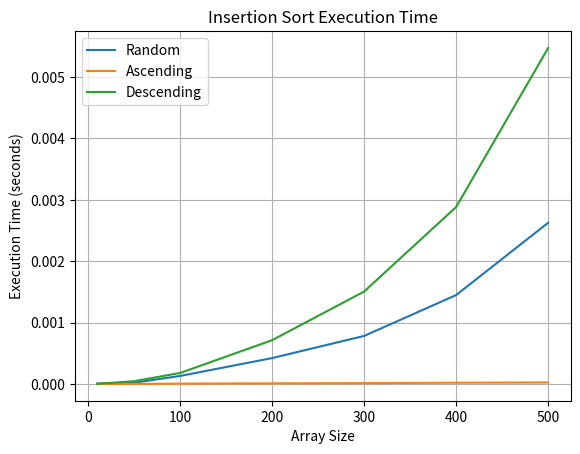

Recreate this plot in Python.
import random
import time
import matplotlib.pyplot as plt

def insertion_sort(arr):
    for i in range(1, len(arr)):
        key = arr[i]
        j = i - 1
        while j >= 0 and key < arr[j]:
            arr[j + 1] = arr[j]
            j -= 1
        arr[j + 1] = key
    return arr

def calc_time(arr):
    start_time = time.perf_counter()
    insertion_sort(arr.copy())
    end_time = time.perf_counter()
    execution_time = end_time - start_time
    return execution_time

def main():
    sizes = [10, 50, 100, 200, 300, 400, 500]
    times_random = []
    times_asc = []
    times_desc = []

    for size in sizes:
        arr = [random.randint(1, 1000) for _ in range(size)]
        asc_arr = sorted(arr)
        desc_arr = sorted(arr, reverse=True)

        times_random.append(calc_time(arr))
        times_asc.append(calc_time(asc_arr))
        times_desc.append(calc_time(desc_arr))

    print(times_random)
    print(times_asc)
    print(times_desc)


    plt.plot(sizes, times_random, label='Random')
    plt.plot(sizes, times_asc, label='Ascending')
    plt.plot(sizes, times_desc, label='Descending')
    
    plt.xlabel('Array Size')
    plt.ylabel('Execution Time (seconds)')
    plt.title('Insertion Sort Execution Time')
    plt.legend()
    plt.grid(True)
    plt.show()

if __name__ == '__main__':
    main()
